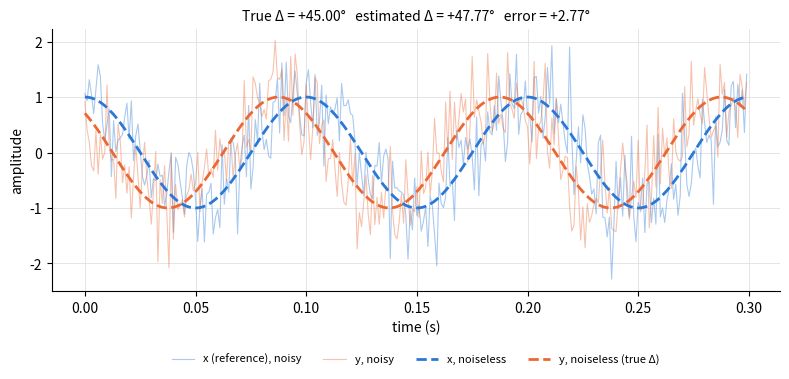

Write the Python code that produced this figure.
"""Phase difference between two synthetic same-frequency sinusoids.

Method: coherent complex projection at a known frequency f. Each signal has
its record mean subtracted and is then projected onto exp(-i 2 pi f t) over
the whole record, giving one complex coefficient per signal; the wrapped
difference angle(Z_y) - angle(Z_x) is a single, record-wide phase-difference
estimate. No time-resolved phase is computed.

Conventions
-----------
- Sample times: t[n] = n / fs for n = 0, ..., N-1 (the endpoint T is excluded).
- Phase difference: Delta = phi_y - phi_x. Positive means y leads x.
- Angles are reported in degrees, wrapped to the interval (-180, 180].
- Signed error: wrap_deg(estimate - truth).

Synthetic data only. Run ``python phase_analysis.py`` for the demonstration.
"""

import math

import numpy as np

# Chosen numerical guards (not universal error guarantees).
# INTEGER_TOL: how close fs*T and f*N/fs must be to an integer to be accepted.
# PROJECTION_RTOL: |Z| <= PROJECTION_RTOL * sum(|x - mean(x)|) is treated as
# "no measurable component at f", so the phase is undefined and we raise.
INTEGER_TOL = 1e-9
PROJECTION_RTOL = 1e-10

# Default demonstration settings.
DEFAULTS = dict(
    frequency=10.0,  # Hz
    fs=1000.0,  # Hz
    duration=2.0,  # s  -> N = 2000 samples, k = 20 cycles
    amplitude=1.0,
    phase_diff_deg=45.0,
    sigma=0.5,
    seed=0,
)


# ---------------------------------------------------------------- angles


def wrap_deg(angle_deg):
    """Wrap angle(s) in degrees to the interval (-180, 180]."""
    a = np.asarray(angle_deg, dtype=float)
    # fmod is exact, and the +/-360 shifts below are exact (Sterbenz), so the
    # result is exactly congruent to the input and always in (-180, 180].
    # Non-finite input gives nan.
    wrapped = np.fmod(a, 360.0)
    wrapped = np.where(wrapped > 180.0, wrapped - 360.0, wrapped)
    wrapped = np.where(wrapped <= -180.0, wrapped + 360.0, wrapped)
    if wrapped.ndim == 0:
        return float(wrapped)
    return wrapped


def circular_error_deg(estimate_deg, truth_deg):
    """Signed circular error estimate - truth, wrapped to (-180, 180]."""
    return wrap_deg(np.asarray(estimate_deg, dtype=float) - np.asarray(truth_deg, dtype=float))


# ---------------------------------------------------------------- checks


def _finite_scalar(name, value):
    try:
        v = float(value)
    except (TypeError, ValueError):
        raise ValueError(f"{name} must be a real number, got {value!r}") from None
    if not math.isfinite(v):
        raise ValueError(f"{name} must be finite, got {value!r}")
    return v


def _sample_count(fs, duration):
    """Return N = fs*T as an int, requiring it to be (nearly) an integer and >= 3."""
    n_float = fs * duration
    n = round(n_float)
    if abs(n_float - n) > INTEGER_TOL:
        raise ValueError(
            f"fs*T = {n_float!r} is not an integer sample count "
            f"(tolerance {INTEGER_TOL}); refusing to truncate"
        )
    if n < 3:
        raise ValueError(f"need N >= 3 samples, got N = {n}")
    return int(n)


def _cycle_count(frequency, fs, n):
    """Check 0 < f < fs/2 and that K = f*N/fs is an integer k with 1 <= k, 2k < N."""
    if not 0.0 < frequency < fs / 2.0:
        raise ValueError(f"need 0 < f < fs/2, got f = {frequency}, fs = {fs}")
    cycles = frequency * n / fs
    k = round(cycles)
    if abs(cycles - k) > INTEGER_TOL:
        raise ValueError(
            f"record holds K = f*N/fs = {cycles!r} cycles, not an integer "
            f"(tolerance {INTEGER_TOL})"
        )
    if k < 1:
        raise ValueError(f"K = {cycles!r} rounds to {k} cycles; need at least 1")
    if 2 * k >= n:
        raise ValueError(f"K = {cycles!r} rounds to the Nyquist cycle count (2k >= N = {n})")
    return int(k)


def _signal_array(name, values):
    if np.iscomplexobj(values):
        raise ValueError(f"{name} must be real-valued")
    arr = np.asarray(values, dtype=float)
    if arr.ndim != 1:
        raise ValueError(f"{name} must be 1-D, got shape {arr.shape}")
    if not np.all(np.isfinite(arr)):
        raise ValueError(f"{name} contains non-finite values")
    return arr


# ---------------------------------------------------------------- signals


def make_signals(frequency, fs, duration, amplitude, phase_diff_deg, sigma, seed=None):
    """Generate x(t) = A cos(2 pi f t) + noise_x and y(t) = A cos(2 pi f t + Delta) + noise_y.

    Noise is white Gaussian with standard deviation ``sigma``. One random
    generator is created per call; noise for x is drawn first, then for y.

    Returns (t, x, y).
    """
    frequency = _finite_scalar("frequency", frequency)
    fs = _finite_scalar("fs", fs)
    duration = _finite_scalar("duration", duration)
    amplitude = _finite_scalar("amplitude", amplitude)
    phase_diff_deg = _finite_scalar("phase_diff_deg", phase_diff_deg)
    sigma = _finite_scalar("sigma", sigma)
    if fs <= 0:
        raise ValueError(f"fs must be > 0, got {fs}")
    if duration <= 0:
        raise ValueError(f"duration must be > 0, got {duration}")
    if amplitude <= 0:
        raise ValueError(f"amplitude must be > 0, got {amplitude}")
    if sigma < 0:
        raise ValueError(f"sigma must be >= 0, got {sigma}")

    n = _sample_count(fs, duration)
    _cycle_count(frequency, fs, n)

    t = np.arange(n) / fs
    omega_t = 2.0 * np.pi * frequency * t
    rng = np.random.default_rng(seed)
    noise_x = rng.standard_normal(n)
    noise_y = rng.standard_normal(n)
    x = amplitude * np.cos(omega_t) + sigma * noise_x
    y = amplitude * np.cos(omega_t + np.deg2rad(phase_diff_deg)) + sigma * noise_y
    return t, x, y


# ---------------------------------------------------------------- estimate


def _projection(name, signal, frequency, fs):
    # Scale by an exact power of two so the peak is <= 1. Phase does not
    # depend on scale, and power-of-two scaling is exact, so this changes no
    # result except to stop the sums below overflowing near the float64 limit.
    peak = np.max(np.abs(signal))
    if peak > 0:
        signal = np.ldexp(signal, -np.frexp(peak)[1])
    # Subtract the record mean. Over an integer number of cycles the
    # mean contributes nothing to Z in exact arithmetic; removing it keeps a
    # large DC offset from dominating rounding error and the threshold below.
    signal = signal - np.mean(signal)
    t = np.arange(signal.size) / fs
    z = np.sum(signal * np.exp(-2j * np.pi * frequency * t))
    scale = np.sum(np.abs(signal))
    if scale == 0.0 or abs(z) <= PROJECTION_RTOL * scale:
        raise ValueError(
            f"phase of {name} is undefined: projection at f is zero or negligible "
            f"(|Z| = {abs(z):.3g}, sum|{name} - mean| = {scale:.3g})"
        )
    return z


def estimate_phase_difference(x, y, frequency, fs):
    """Record-wide phase difference phi_y - phi_x (degrees, in (-180, 180]).

    Uses coherent complex projection at the known frequency over the whole
    record, sampled at t[n] = n / fs, after subtracting each signal's record
    mean. Requires an integer number of cycles.
    """
    frequency = _finite_scalar("frequency", frequency)
    fs = _finite_scalar("fs", fs)
    if fs <= 0:
        raise ValueError(f"fs must be > 0, got {fs}")
    x = _signal_array("x", x)
    y = _signal_array("y", y)
    if x.shape != y.shape:
        raise ValueError(f"x and y must have the same length, got {x.size} and {y.size}")
    n = x.size
    if n < 3:
        raise ValueError(f"need N >= 3 samples, got N = {n}")
    _cycle_count(frequency, fs, n)

    z_x = _projection("x", x, frequency, fs)
    z_y = _projection("y", y, frequency, fs)
    # Difference of angles rather than angle(z_y * conj(z_x)): the product
    # overflows for very large signals and can return nan or a wrong value.
    return wrap_deg(np.rad2deg(np.angle(z_y)) - np.rad2deg(np.angle(z_x)))


# ---------------------------------------------------------------- reporting


def snr(amplitude, sigma):
    """Per-sample SNR = signal power / noise power = A**2 / (2 sigma**2)."""
    if sigma == 0:
        return math.inf
    return amplitude**2 / (2.0 * sigma**2)


def predicted_std_deg(amplitude, sigma, n):
    """Small-error approximation of std(Delta_est): 2 sigma / (A sqrt(N)) rad, in degrees."""
    return math.degrees(2.0 * sigma / (amplitude * math.sqrt(n)))


def plot_signals(t, x, y, frequency, amplitude, true_deg, est_deg, err_deg, path, n_cycles=3):
    """Save a plot of the first few cycles of both signals, with noiseless references."""
    import matplotlib

    matplotlib.use("Agg")
    import matplotlib.pyplot as plt

    show = t < n_cycles / frequency
    fig, ax = plt.subplots(figsize=(8, 4), dpi=120)
    ts = t[show]
    clean_x = amplitude * np.cos(2 * np.pi * frequency * ts)
    clean_y = amplitude * np.cos(2 * np.pi * frequency * ts + np.deg2rad(true_deg))
    ax.plot(ts, x[show], color="#2a78d6", linewidth=0.8, alpha=0.4, label="x (reference), noisy")
    ax.plot(ts, y[show], color="#eb6834", linewidth=0.8, alpha=0.4, label="y, noisy")
    ax.plot(ts, clean_x, color="#2a78d6", linewidth=2.0, linestyle="--", label="x, noiseless")
    ax.plot(ts, clean_y, color="#eb6834", linewidth=2.0, linestyle="--", label="y, noiseless (true Δ)")
    ax.set_xlabel("time (s)")
    ax.set_ylabel("amplitude")
    ax.set_title(
        f"True Δ = {true_deg:+.2f}°   estimated Δ = {est_deg:+.2f}°   error = {err_deg:+.2f}°",
        fontsize=10,
    )
    ax.grid(True, color="#e0e0e0", linewidth=0.6)
    for side in ("top", "right"):
        ax.spines[side].set_visible(False)
    ax.legend(loc="upper center", bbox_to_anchor=(0.5, -0.2), ncol=4, frameon=False, fontsize=8)
    fig.tight_layout()
    fig.savefig(path)
    plt.close(fig)


def main(path="phase_demo.png"):
    p = DEFAULTS
    t, x, y = make_signals(**p)
    est = estimate_phase_difference(x, y, p["frequency"], p["fs"])
    err = circular_error_deg(est, p["phase_diff_deg"])
    true_wrapped = wrap_deg(p["phase_diff_deg"])

    print(f"Settings: f = {p['frequency']} Hz, fs = {p['fs']} Hz, T = {p['duration']} s, "
          f"N = {t.size}, A = {p['amplitude']}, sigma = {p['sigma']}, seed = {p['seed']}")
    print(f"True phase difference (y - x):     {true_wrapped:+.6f} deg")
    print(f"Estimated phase difference:        {est:+.6f} deg")
    print(f"Signed error (estimate - true):    {err:+.6f} deg")
    print(f"SNR = A^2 / (2 sigma^2):           {snr(p['amplitude'], p['sigma']):.3f}")
    print(f"Small-error approx. std of est.:   {predicted_std_deg(p['amplitude'], p['sigma'], t.size):.3f} deg")

    plot_signals(t, x, y, p["frequency"], p["amplitude"], true_wrapped, est, err, path)
    print(f"Plot written to {path}")


if __name__ == "__main__":
    main()
